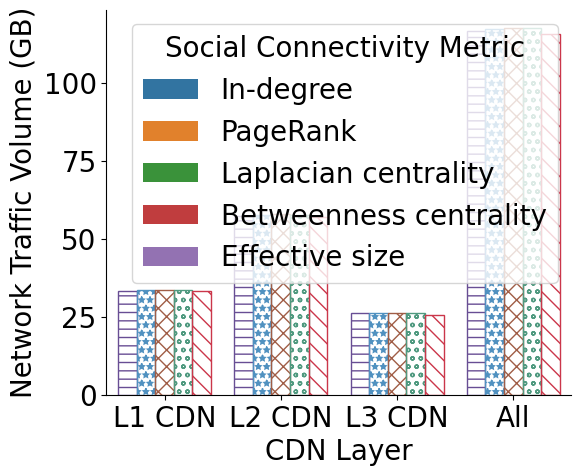

Write Python code to recreate this figure. (Note: this script raises an exception after producing the figure.)
import os
import pandas as pd 
import numpy as np
import matplotlib.pyplot as plt
import scipy
import seaborn as sns
import matplotlib as mpl
import math
mpl.rcParams['font.family'] = 'Times New Roman'
mpl.rcParams['pdf.fonttype'] = 42
mpl.rcParams['ps.fonttype'] = 42


raw_data = {
    'CDN Layer': [
        'L1 CDN', 'L1 CDN', 'L1 CDN', 'L1 CDN', 'L1 CDN',
        'L2 CDN', 'L2 CDN', 'L2 CDN', 'L2 CDN', 'L2 CDN', 
        'L3 CDN', 'L3 CDN', 'L3 CDN', 'L3 CDN', 'L3 CDN',
        'All', 'All', 'All', 'All', 'All'
    ],
    'Social Connectivity Metric': [
        'In-degree', 'PageRank', 'Laplacian centrality', 'Betweenness centrality', 'Effective size', 
        'In-degree', 'PageRank', 'Laplacian centrality', 'Betweenness centrality', 'Effective size', 
        'In-degree', 'PageRank', 'Laplacian centrality', 'Betweenness centrality', 'Effective size', 
        'In-degree', 'PageRank', 'Laplacian centrality', 'Betweenness centrality', 'Effective size'
    ],
    'Network Traffic Volume (GB)': [
        33.324505, 33.437381, 33.474719, 33.429438, 33.296113,
        57.415569, 57.638458, 57.822382, 57.781147, 56.935121,
        26.052466, 26.162479, 26.309065, 26.313111, 25.600410, 
        116.792540, 117.238317, 117.606166, 117.523695, 115.831643, 
    ]
}
result_path = './figures/result_fig_social_mediasize.eps'

if __name__ == '__main__':
    df = pd.DataFrame.from_dict(raw_data)

    mpl.rcParams['figure.figsize'] = (6, 5)
    # plt.  ["font.family"] = "Times New Roman"
    plt.rcParams["font.size"] = 20
    # edgecolor_list = ["#cb364a", "#509a80", "#a05d46", "#5091c0", "#684e94"]
    edgecolor_list = ["#684e94", "#5091c0", "#a05d46", "#509a80", "#cb364a"]
    
    g = sns.barplot(x='CDN Layer', y='Network Traffic Volume (GB)', hue='Social Connectivity Metric', data=df, facecolor=(0, 0, 0, 0))
    g.spines['top'].set_visible(False)
    g.spines['right'].set_visible(False)
    hatches = ['--', '**', 'xx', 'oo', '\\\\']
    for i,thisbar in enumerate(g.patches):
        thisbar.set_hatch(hatches[math.floor(i/4)])
        thisbar.set_edgecolor(edgecolor_list[math.floor(i/4)])
    g.legend(loc='upper left', frameon=False, title=None, fontsize=18)

    plt.savefig(result_path, dpi=600, bbox_inches='tight', format='eps')